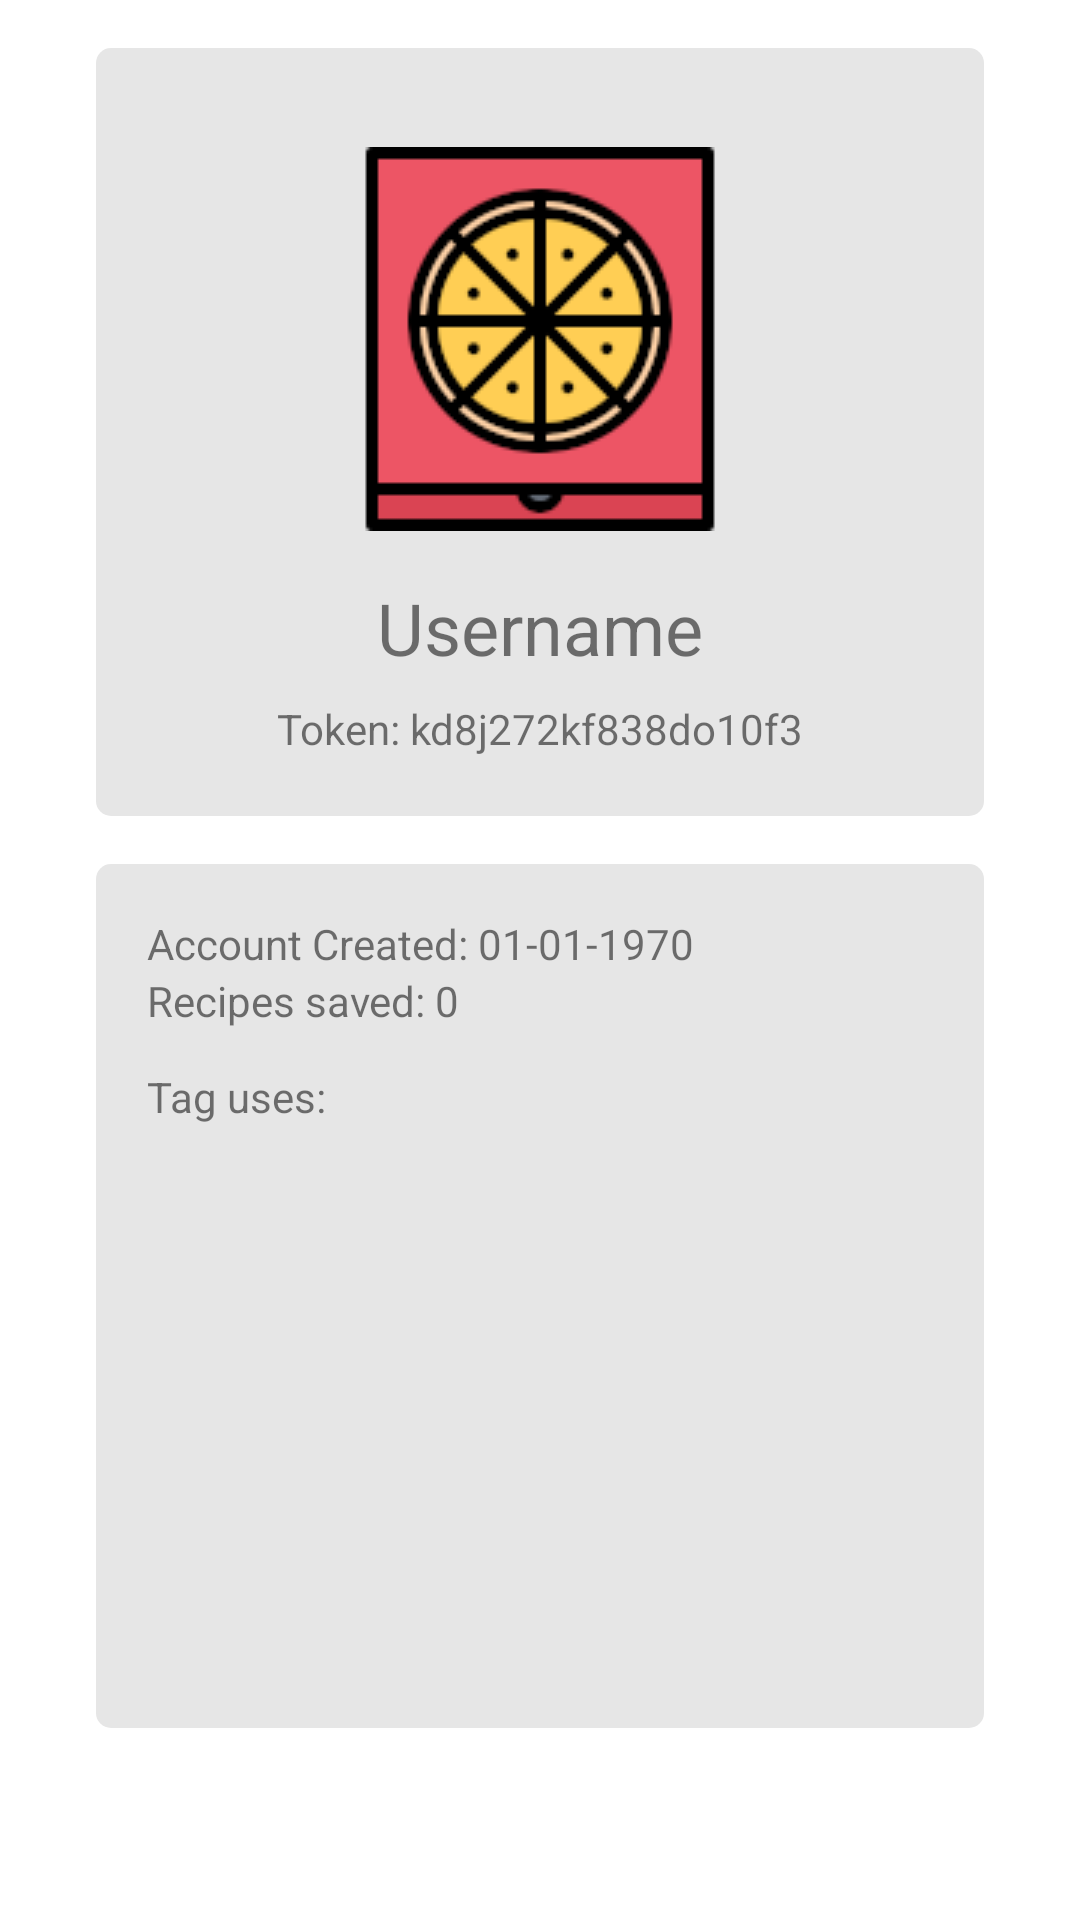

Here is an Android app screen rendered from its layout file. Give the layout XML and the strings, colors and styles it references.
<!-- AndroidManifest.xml: application theme Theme.Goodielist -->
<!-- res/layout/fragment_profile.xml -->
<?xml version="1.0" encoding="utf-8"?>
<androidx.constraintlayout.widget.ConstraintLayout xmlns:android="http://schemas.android.com/apk/res/android"
    xmlns:app="http://schemas.android.com/apk/res-auto"
    xmlns:tools="http://schemas.android.com/tools"
    android:layout_width="match_parent"
    android:layout_height="match_parent"
    tools:context=".ProfileFragment">

    <androidx.constraintlayout.widget.ConstraintLayout
        android:id="@+id/constraintLayout"
        android:layout_width="0dp"
        android:layout_height="256dp"
        android:layout_marginStart="32dp"
        android:layout_marginTop="16dp"
        android:layout_marginEnd="32dp"
        android:background="@drawable/tag_frame"
        app:layout_constraintEnd_toEndOf="parent"
        app:layout_constraintHorizontal_bias="1.0"
        app:layout_constraintStart_toStartOf="parent"
        app:layout_constraintTop_toTopOf="parent">

        <ImageView
            android:id="@+id/profileAvatar"
            android:layout_width="wrap_content"
            android:layout_height="wrap_content"
            android:layout_marginTop="32dp"
            android:scaleType="fitXY"
            android:src="@drawable/avatar1"
            app:layout_constraintEnd_toEndOf="parent"
            app:layout_constraintStart_toStartOf="parent"
            app:layout_constraintTop_toTopOf="parent" />

        <TextView
            android:id="@+id/profileUsername"
            android:layout_width="wrap_content"
            android:layout_height="wrap_content"
            android:layout_marginTop="16dp"
            android:text="Username"
            android:textSize="24sp"
            app:layout_constraintEnd_toEndOf="parent"
            app:layout_constraintStart_toStartOf="parent"
            app:layout_constraintTop_toBottomOf="@+id/profileAvatar" />

        <TextView
            android:id="@+id/profileToken"
            android:layout_width="wrap_content"
            android:layout_height="wrap_content"
            android:layout_marginTop="8dp"
            android:text="Token: kd8j272kf838do10f3"
            app:layout_constraintEnd_toEndOf="parent"
            app:layout_constraintStart_toStartOf="parent"
            app:layout_constraintTop_toBottomOf="@+id/profileUsername" />
    </androidx.constraintlayout.widget.ConstraintLayout>

    <androidx.constraintlayout.widget.ConstraintLayout
        android:layout_width="0dp"
        android:layout_height="0dp"
        android:layout_marginStart="32dp"
        android:layout_marginTop="16dp"
        android:layout_marginEnd="32dp"
        android:layout_marginBottom="64dp"
        android:background="@drawable/tag_frame"
        app:layout_constraintBottom_toBottomOf="parent"
        app:layout_constraintEnd_toEndOf="parent"
        app:layout_constraintStart_toStartOf="parent"
        app:layout_constraintTop_toBottomOf="@+id/constraintLayout">

        <TextView
            android:id="@+id/profileCreationDate"
            android:layout_width="wrap_content"
            android:layout_height="wrap_content"
            android:layout_marginStart="16dp"
            android:layout_marginTop="16dp"
            android:text="Account Created: 01-01-1970"
            app:layout_constraintStart_toStartOf="parent"
            app:layout_constraintTop_toTopOf="parent" />

        <TextView
            android:id="@+id/profileRecipesSaved"
            android:layout_width="wrap_content"
            android:layout_height="wrap_content"
            android:text="Recipes saved: 0"
            app:layout_constraintStart_toStartOf="@+id/profileCreationDate"
            app:layout_constraintTop_toBottomOf="@+id/profileCreationDate" />

        <androidx.recyclerview.widget.RecyclerView
            android:id="@+id/statTagList"
            android:layout_width="0dp"
            android:layout_height="0dp"
            android:layout_marginStart="16dp"
            android:layout_marginTop="32dp"
            android:layout_marginEnd="16dp"
            android:layout_marginBottom="8dp"
            app:layout_constraintBottom_toBottomOf="parent"
            app:layout_constraintEnd_toEndOf="parent"
            app:layout_constraintStart_toStartOf="parent"
            app:layout_constraintTop_toBottomOf="@+id/profileRecipesSaved"
            tools:listitem="@layout/item_statistics_tag" />

        <TextView
            android:id="@+id/textView"
            android:layout_width="wrap_content"
            android:layout_height="wrap_content"
            android:text="Tag uses:"
            app:layout_constraintBottom_toTopOf="@+id/statTagList"
            app:layout_constraintStart_toStartOf="@+id/statTagList" />
    </androidx.constraintlayout.widget.ConstraintLayout>
</androidx.constraintlayout.widget.ConstraintLayout>
<!-- res/layout/item_statistics_tag.xml (included above) -->
<?xml version="1.0" encoding="utf-8"?>
<androidx.constraintlayout.widget.ConstraintLayout xmlns:android="http://schemas.android.com/apk/res/android"
    xmlns:app="http://schemas.android.com/apk/res-auto"
    xmlns:tools="http://schemas.android.com/tools"
    android:id="@+id/stat_item_container"
    android:layout_width="match_parent"
    android:layout_height="wrap_content"
    android:layout_margin="4dp"
    android:background="@drawable/tag_frame"
    android:backgroundTint="@color/light_blue_A200">

    <ImageView
        android:id="@+id/stats_tag_icon"
        android:layout_width="24dp"
        android:layout_height="24dp"
        android:layout_marginStart="8dp"
        app:layout_constraintBottom_toBottomOf="parent"
        app:layout_constraintStart_toStartOf="parent"
        app:layout_constraintTop_toTopOf="parent"
        app:srcCompat="@drawable/icon_unknown" />

    <TextView
        android:id="@+id/stat_tag"
        android:layout_width="wrap_content"
        android:layout_height="wrap_content"
        android:layout_marginStart="8dp"
        android:text="Tag"
        android:textSize="16sp"
        app:layout_constraintBottom_toBottomOf="@+id/stats_tag_icon"
        app:layout_constraintStart_toEndOf="@+id/stats_tag_icon"
        app:layout_constraintTop_toTopOf="@+id/stats_tag_icon" />

    <TextView
        android:id="@+id/stat_tag_qty"
        android:layout_width="wrap_content"
        android:layout_height="wrap_content"
        android:layout_marginEnd="8dp"
        android:text="0"
        android:textSize="16sp"
        app:layout_constraintBottom_toBottomOf="@+id/stat_tag"
        app:layout_constraintEnd_toEndOf="parent"
        app:layout_constraintTop_toTopOf="@+id/stat_tag" />
</androidx.constraintlayout.widget.ConstraintLayout>
<!-- resources referenced by this layout -->
<resources>
  <color name="light_blue_A200">#FF40C4FF</color>
  <!-- drawable avatar1: png bitmap (drawable, 7803 bytes) -->
  <!-- drawable icon_unknown: png bitmap (drawable, 8297 bytes) -->
  <!-- drawable tag_frame (drawable) -->
  <?xml version="1.0" encoding="utf-8"?>
  <shape xmlns:android="http://schemas.android.com/apk/res/android">
      <solid android:color="#e6e6e6" />
      <padding
          android:left="1dp"
          android:right="1dp"
          android:bottom="1dp"
          android:top="1dp" />
      <corners android:radius="5dp" />
  </shape>
  <style name="Theme.Goodielist" parent="Theme.MaterialComponents.DayNight.DarkActionBar">
          
          <item name="colorPrimary">@color/blue_main</item>
          <item name="colorPrimaryVariant">@color/light_blue_900</item>
          <item name="colorOnPrimary">@color/white</item>
          
          <item name="colorSecondary">@color/teal_200</item>
          <item name="colorSecondaryVariant">@color/teal_700</item>
          <item name="colorOnSecondary">@color/black</item>
          
          <item name="android:statusBarColor" tools:targetApi="l">?attr/colorPrimaryVariant</item>
          
      </style>
  <color name="blue_main">#0277BD</color>
  <color name="light_blue_900">#FF01579B</color>
  <color name="white">#FFFFFFFF</color>
  <color name="teal_200">#FF03DAC5</color>
  <color name="teal_700">#FF018786</color>
  <color name="black">#FF000000</color>
</resources>
